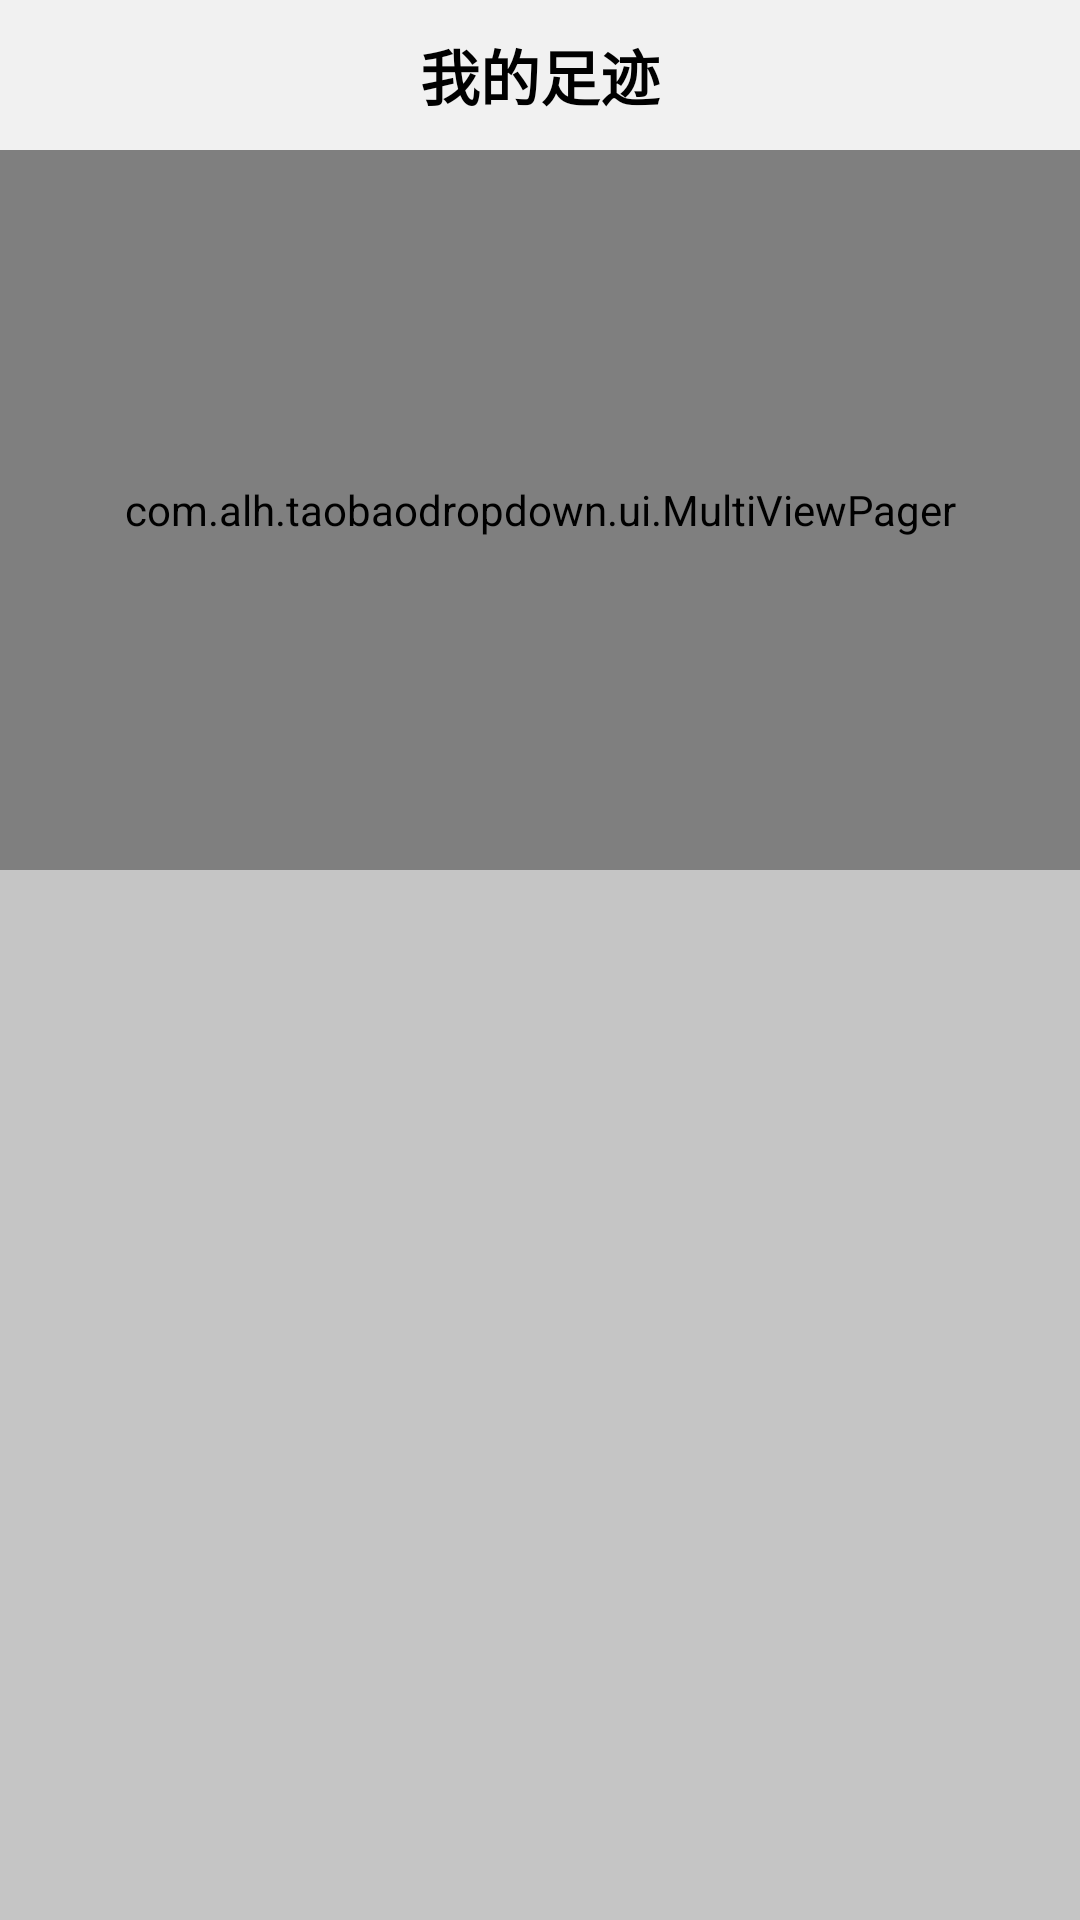

Write the Android layout XML for this screen, with the resource values it uses.
<!-- AndroidManifest.xml: application theme AppTheme -->
<!-- res/layout/dialog_dropdownfootprint.xml -->
<?xml version="1.0" encoding="utf-8"?>
<LinearLayout
    android:id="@+id/parent"
    xmlns:android="http://schemas.android.com/apk/res/android"
    xmlns:app="http://schemas.android.com/apk/res-auto"
    android:layout_width="match_parent"
    android:layout_height="match_parent"
    android:background="#36000000"
    >

    <LinearLayout
        xmlns:android="http://schemas.android.com/apk/res/android"
        xmlns:app="http://schemas.android.com/apk/res-auto"
        android:layout_width="match_parent"
        android:layout_height="290dp"
        android:background="#ffffff"
        android:orientation="vertical">

        <TextView
            android:layout_width="match_parent"
            android:layout_height="50dp"
            android:background="#f1f1f1"
            android:gravity="center"
            android:text="我的足迹"
            android:textColor="#000000"
            android:textSize="20sp"
            android:textStyle="bold"/>

        <com.alh.taobaodropdown.ui.MultiViewPager
            android:id="@+id/pager"
            android:layout_width="match_parent"
            android:layout_height="match_parent"
            app:matchChildWidth="@+id/item_layout"/>

    </LinearLayout>
</LinearLayout>
<!-- resources referenced by this layout -->
<resources>
  <style name="AppTheme" parent="Theme.AppCompat.Light.DarkActionBar">
          
          <item name="colorPrimary">@color/colorPrimary</item>
          <item name="colorPrimaryDark">@color/colorPrimaryDark</item>
          <item name="colorAccent">@color/colorAccent</item>
      </style>
  <color name="colorPrimary">#3F51B5</color>
  <color name="colorPrimaryDark">#303F9F</color>
  <color name="colorAccent">#FF4081</color>
</resources>
